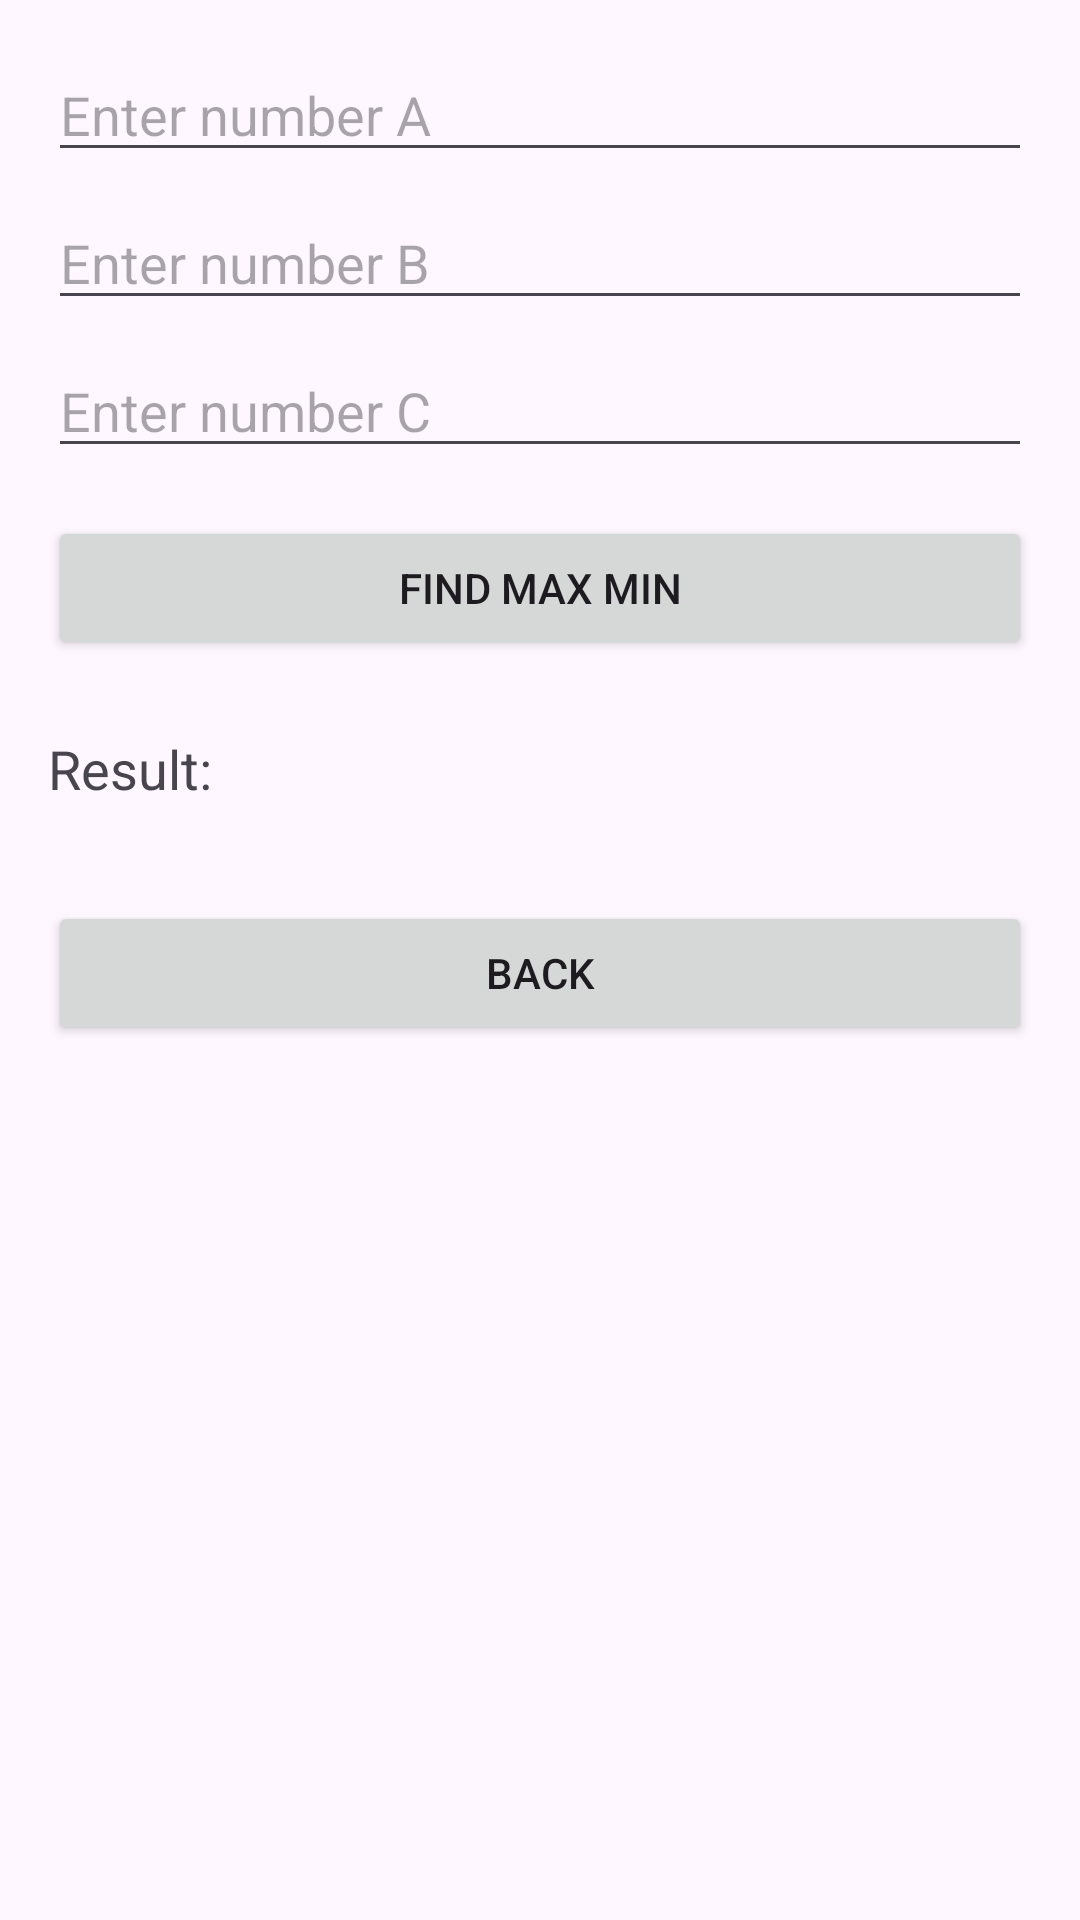

Reconstruct the res/layout file that produces this screen, plus the resources it refers to.
<!-- AndroidManifest.xml: application theme Theme.Lab_SED01 -->
<!-- res/layout/activity_max_min.xml -->
<?xml version="1.0" encoding="utf-8"?>
<LinearLayout
    xmlns:android="http://schemas.android.com/apk/res/android"
    android:layout_width="match_parent"
    android:layout_height="match_parent"
    android:orientation="vertical"
    android:padding="16dp">

    <EditText
        android:id="@+id/edtA"
        android:layout_width="match_parent"
        android:layout_height="wrap_content"
        android:hint="Enter number A"
        android:inputType="numberSigned" />

    <EditText
        android:id="@+id/edtB"
        android:layout_width="match_parent"
        android:layout_height="wrap_content"
        android:hint="Enter number B"
        android:inputType="numberSigned"
        android:layout_marginTop="8dp" />

    <EditText
        android:id="@+id/edtC"
        android:layout_width="match_parent"
        android:layout_height="wrap_content"
        android:hint="Enter number C"
        android:inputType="numberSigned"
        android:layout_marginTop="8dp" />

    <Button
        android:id="@+id/btnFind"
        android:layout_width="match_parent"
        android:layout_height="wrap_content"
        android:text="Find Max Min"
        android:layout_marginTop="16dp" />

    <TextView
        android:id="@+id/txtResult"
        android:layout_width="match_parent"
        android:layout_height="wrap_content"
        android:text="Result: "
        android:textSize="18sp"
        android:layout_marginTop="24dp" />

    <Button
        android:id="@+id/btnBack"
        android:layout_width="match_parent"
        android:layout_height="wrap_content"
        android:text="Back"
        android:layout_marginTop="32dp" />
</LinearLayout>
<!-- resources referenced by this layout -->
<resources>
  <style name="Theme.Lab_SED01" parent="Base.Theme.Lab_SED01" />
  <style name="Base.Theme.Lab_SED01" parent="Theme.Material3.DayNight.NoActionBar">
          
          
      </style>
</resources>
